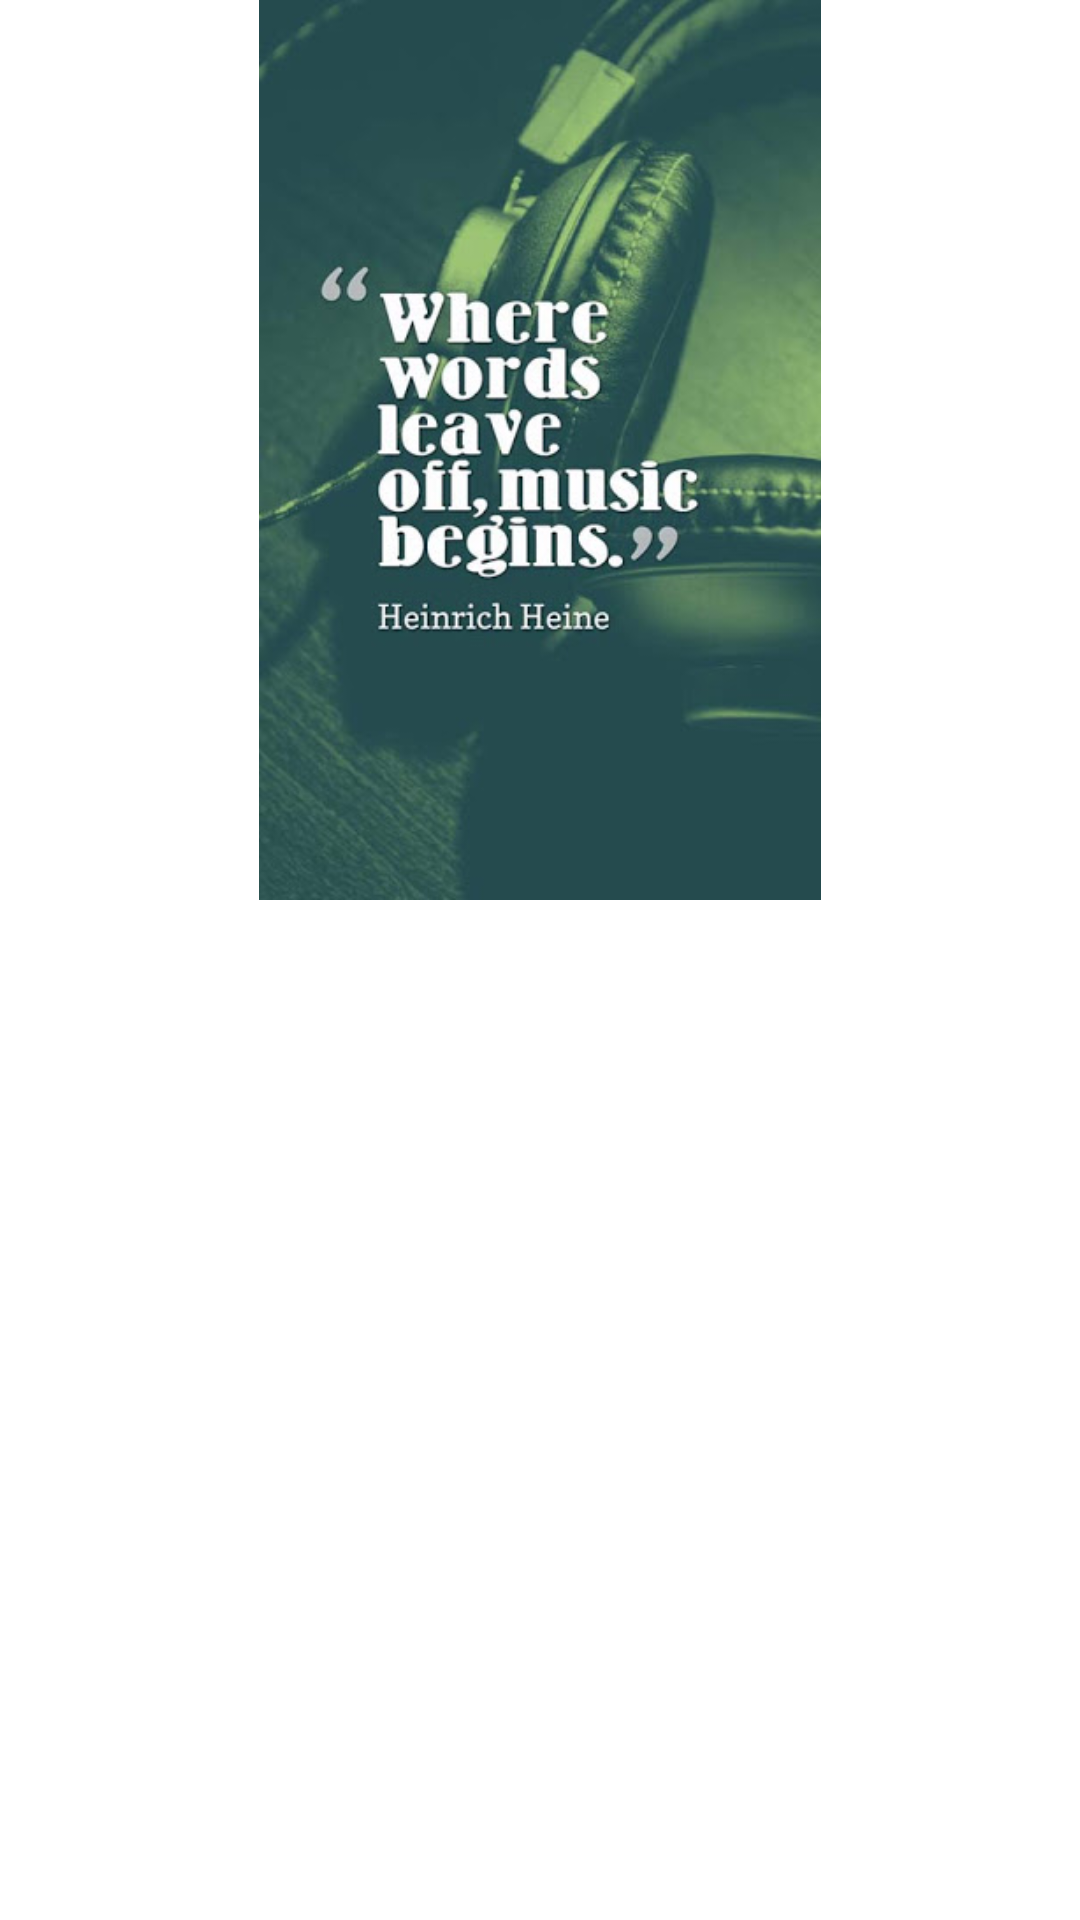

The Android layout XML behind this screen, and the referenced resources:
<!-- AndroidManifest.xml: application theme Theme.SmartMusicApp -->
<!-- res/layout/welcome_image.xml -->
<?xml version="1.0" encoding="utf-8"?>
<LinearLayout xmlns:android="http://schemas.android.com/apk/res/android"
    android:layout_width="match_parent"
    android:layout_height="300dp"
    android:layout_margin="10dp"
    android:orientation="vertical">

    <ImageView
        android:id="@+id/welcomeImage"
        android:layout_width="match_parent"
        android:layout_height="300dp"
        android:src="@drawable/musicquote1"></ImageView>

</LinearLayout>
<!-- resources referenced by this layout -->
<resources>
  <!-- drawable musicquote1: jpg bitmap (drawable, 36367 bytes) -->
  <style name="Theme.SmartMusicApp" parent="Theme.MaterialComponents.DayNight.NoActionBar">
          
          <item name="colorPrimary">@color/purple_500</item>
          <item name="colorPrimaryVariant">@color/purple_700</item>
          <item name="colorOnPrimary">@color/white</item>
          
          <item name="colorSecondary">@color/teal_200</item>
          <item name="colorSecondaryVariant">@color/teal_700</item>
          <item name="colorOnSecondary">@color/black</item>
          
          <item name="android:statusBarColor" tools:targetApi="l">?attr/colorPrimaryVariant</item>
          
      </style>
  <color name="purple_500">#FF6200EE</color>
  <color name="purple_700">#FF3700B3</color>
  <color name="white">#FFFFFFFF</color>
  <color name="teal_200">#FF03DAC5</color>
  <color name="teal_700">#FF018786</color>
  <color name="black">#FF000000</color>
</resources>
